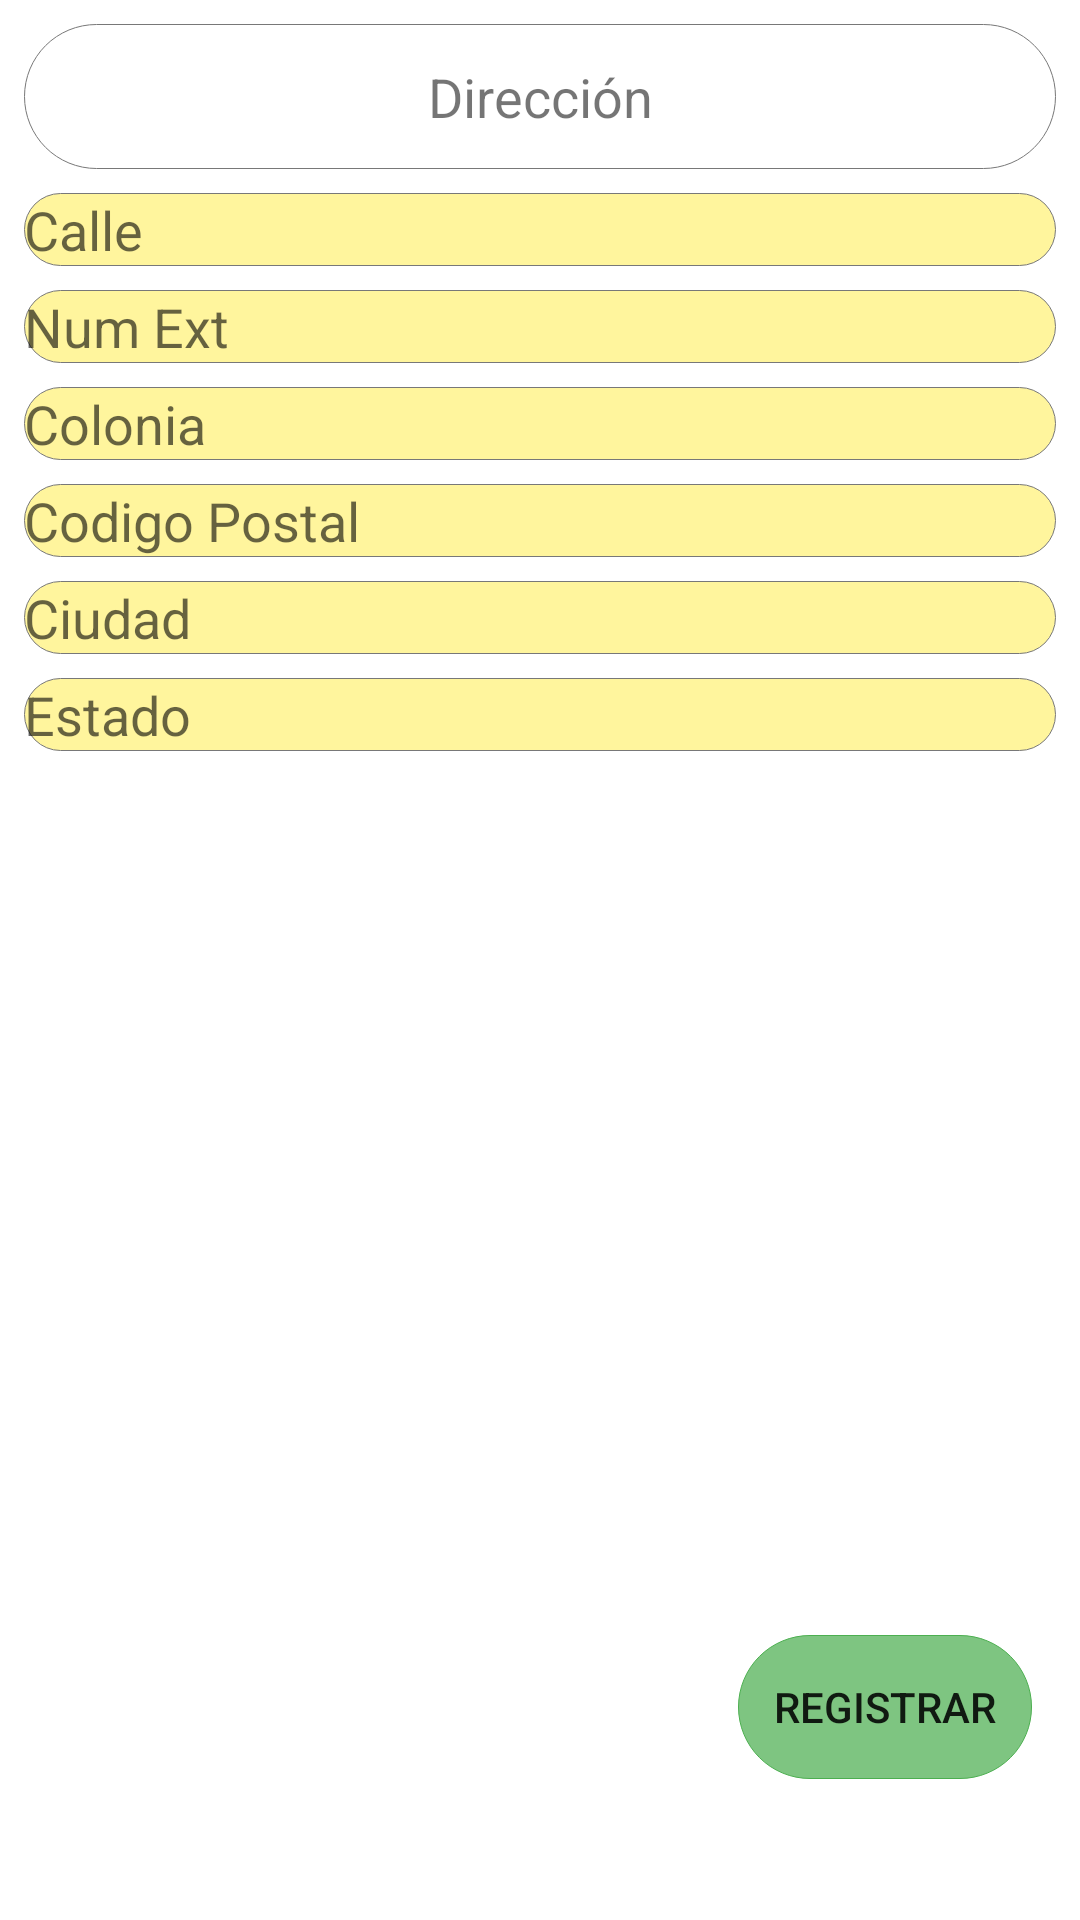

This screen was rendered from an Android layout file. Write that file and the resources it references.
<!-- AndroidManifest.xml: application theme WipTheme -->
<!-- res/layout/activity_registro_dueno.xml -->
<?xml version="1.0" encoding="utf-8"?>
<android.support.constraint.ConstraintLayout xmlns:android="http://schemas.android.com/apk/res/android"
    xmlns:app="http://schemas.android.com/apk/res-auto"
    xmlns:tools="http://schemas.android.com/tools"
    android:id="@+id/tab3"
    android:layout_width="match_parent"
    android:layout_height="match_parent">
<TextView
    android:layout_width="match_parent"
    android:textSize="18sp"
    android:layout_height="wrap_content"
    android:text="Dirección"
    android:background="@drawable/redondeado_blanco_transparente"
    android:layout_marginTop="16dp"
    app:layout_constraintTop_toTopOf="parent"
    app:layout_constraintLeft_toLeftOf="parent"
    app:layout_constraintRight_toRightOf="parent"
    android:layout_margin="8dp"
    android:id="@+id/tvDir"
    android:padding="12dp"
    android:gravity="center"/>
    <EditText
        android:layout_width="match_parent"
        android:layout_height="wrap_content"
        android:hint="Calle"
        android:id="@+id/etCalle"
        android:layout_margin="8dp"
        app:layout_constraintTop_toBottomOf="@id/tvDir"
        app:layout_constraintLeft_toLeftOf="parent"
        app:layout_constraintRight_toRightOf="parent"
        android:background="@drawable/redondeado_amarillo"
        android:inputType="textPersonName"
        />
    <EditText
        android:layout_width="match_parent"
        android:layout_height="wrap_content"
        android:hint="Num Ext"
        android:id="@+id/etNumExt"
        android:background="@drawable/redondeado_amarillo"
        android:layout_margin="8dp"
        app:layout_constraintTop_toBottomOf="@id/etCalle"
        app:layout_constraintRight_toLeftOf="parent"/>
    <EditText
        android:layout_width="match_parent"
        android:layout_height="wrap_content"
        android:id="@+id/etColonia"
        android:hint="Colonia"
        android:background="@drawable/redondeado_amarillo"
        android:layout_margin="8dp"
        app:layout_constraintTop_toBottomOf="@id/etNumExt"
        app:layout_constraintLeft_toLeftOf="parent"/>
    <EditText
        android:layout_width="match_parent"
        android:layout_height="wrap_content"
        android:background="@drawable/redondeado_amarillo"
        android:hint="Codigo Postal"
        android:layout_margin="8dp"
        android:id="@+id/etCP"
        app:layout_constraintTop_toBottomOf="@id/etColonia"
        />
    <EditText
        android:layout_width="match_parent"
        android:layout_height="wrap_content"
        android:id="@+id/etCiudad"
        android:hint="Ciudad"
        android:background="@drawable/redondeado_amarillo"
        android:layout_margin="8dp"
        app:layout_constraintTop_toBottomOf="@id/etCP"
        app:layout_constraintLeft_toLeftOf="parent"/>
    <EditText
        android:layout_width="match_parent"
        android:layout_height="wrap_content"
        android:id="@+id/etEstado"
        android:hint="Estado"
        android:background="@drawable/redondeado_amarillo"
        android:layout_margin="8dp"
        app:layout_constraintTop_toBottomOf="@id/etCiudad"
        app:layout_constraintLeft_toLeftOf="parent"
        />
    <Button
        android:layout_width="wrap_content"
        android:layout_height="wrap_content"
        android:background="@drawable/redondeado_amarillo"
        android:backgroundTint="#4caf50"
        android:text="Registrar"
        android:padding="12dp"
        android:id="@+id/btnRegisDueño"
        app:layout_constraintTop_toBottomOf="@id/etEstado"
        app:layout_constraintRight_toRightOf="parent"
        app:layout_constraintBottom_toBottomOf="parent"
        app:layout_constraintVertical_bias=".9"
        android:layout_margin="16dp"/>

</android.support.constraint.ConstraintLayout>
<!-- resources referenced by this layout -->
<resources>
  <!-- drawable redondeado_amarillo (drawable) -->
  <?xml version="1.0" encoding="utf-8"?>
  <selector xmlns:android="http://schemas.android.com/apk/res/android">
      <item>
          <shape>
              <solid android:color="@color/fondoAmarillo"/>
              <stroke android:width="0.1dp"
                  android:color="@color/negro"/>
              <corners android:radius="40dp"/>
  
          </shape>
      </item>
  </selector>
  <!-- drawable redondeado_blanco_transparente (drawable) -->
  <?xml version="1.0" encoding="utf-8"?>
  <selector xmlns:android="http://schemas.android.com/apk/res/android">
      <item>
          <shape>
              <solid android:color="@color/blanco_transparente"/>
              <stroke android:width="0.1dp"
                  android:color="@color/negro"/>
              <corners android:radius="40dp"/>
          </shape>
      </item>
  </selector>
  <style name="WipTheme" parent="Theme.AppCompat.Light.DarkActionBar">
          <item name="colorPrimaryDark">@color/colorAccent</item>
          <item name="android:colorBackground">@color/fondoPrimario</item>
          <item name="colorPrimary">@color/colorPrimario</item>
      </style>
  <color name="fondoAmarillo">#b7fff177</color>
  <color name="negro">#787878</color>
  <color name="blanco_transparente">#80ffffff</color>
  <color name="colorAccent">#df000f4d</color>
  <color name="fondoPrimario">#ffffff</color>
  <color name="colorPrimario">#607d8b</color>
</resources>
